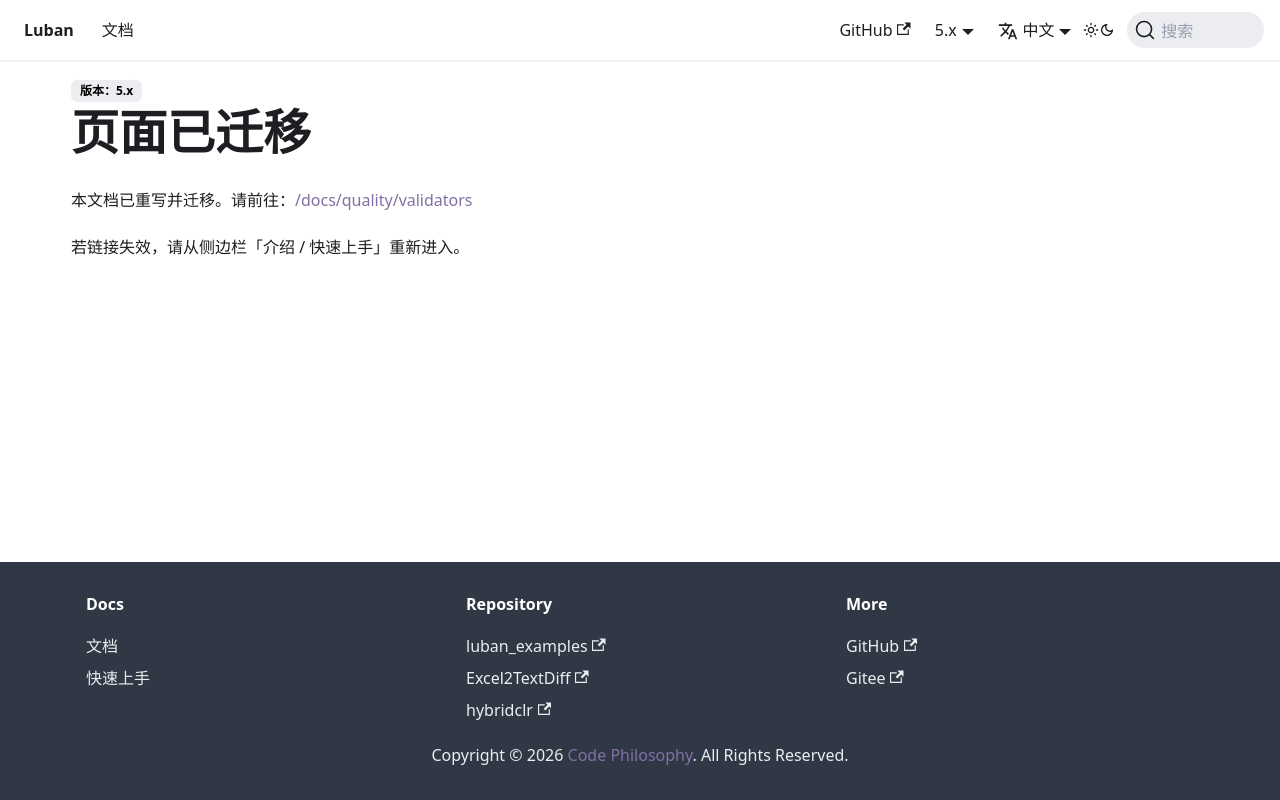

repository: focus-creative-games/luban-doc · page: docs/beginner/usevalidator.html · generator: docusaurus

---
displayed_sidebar: null
---

# 页面已迁移

本文档已重写并迁移。请前往：[/docs/quality/validators](/docs/quality/validators)

若链接失效，请从侧边栏「介绍 / 快速上手」重新进入。
